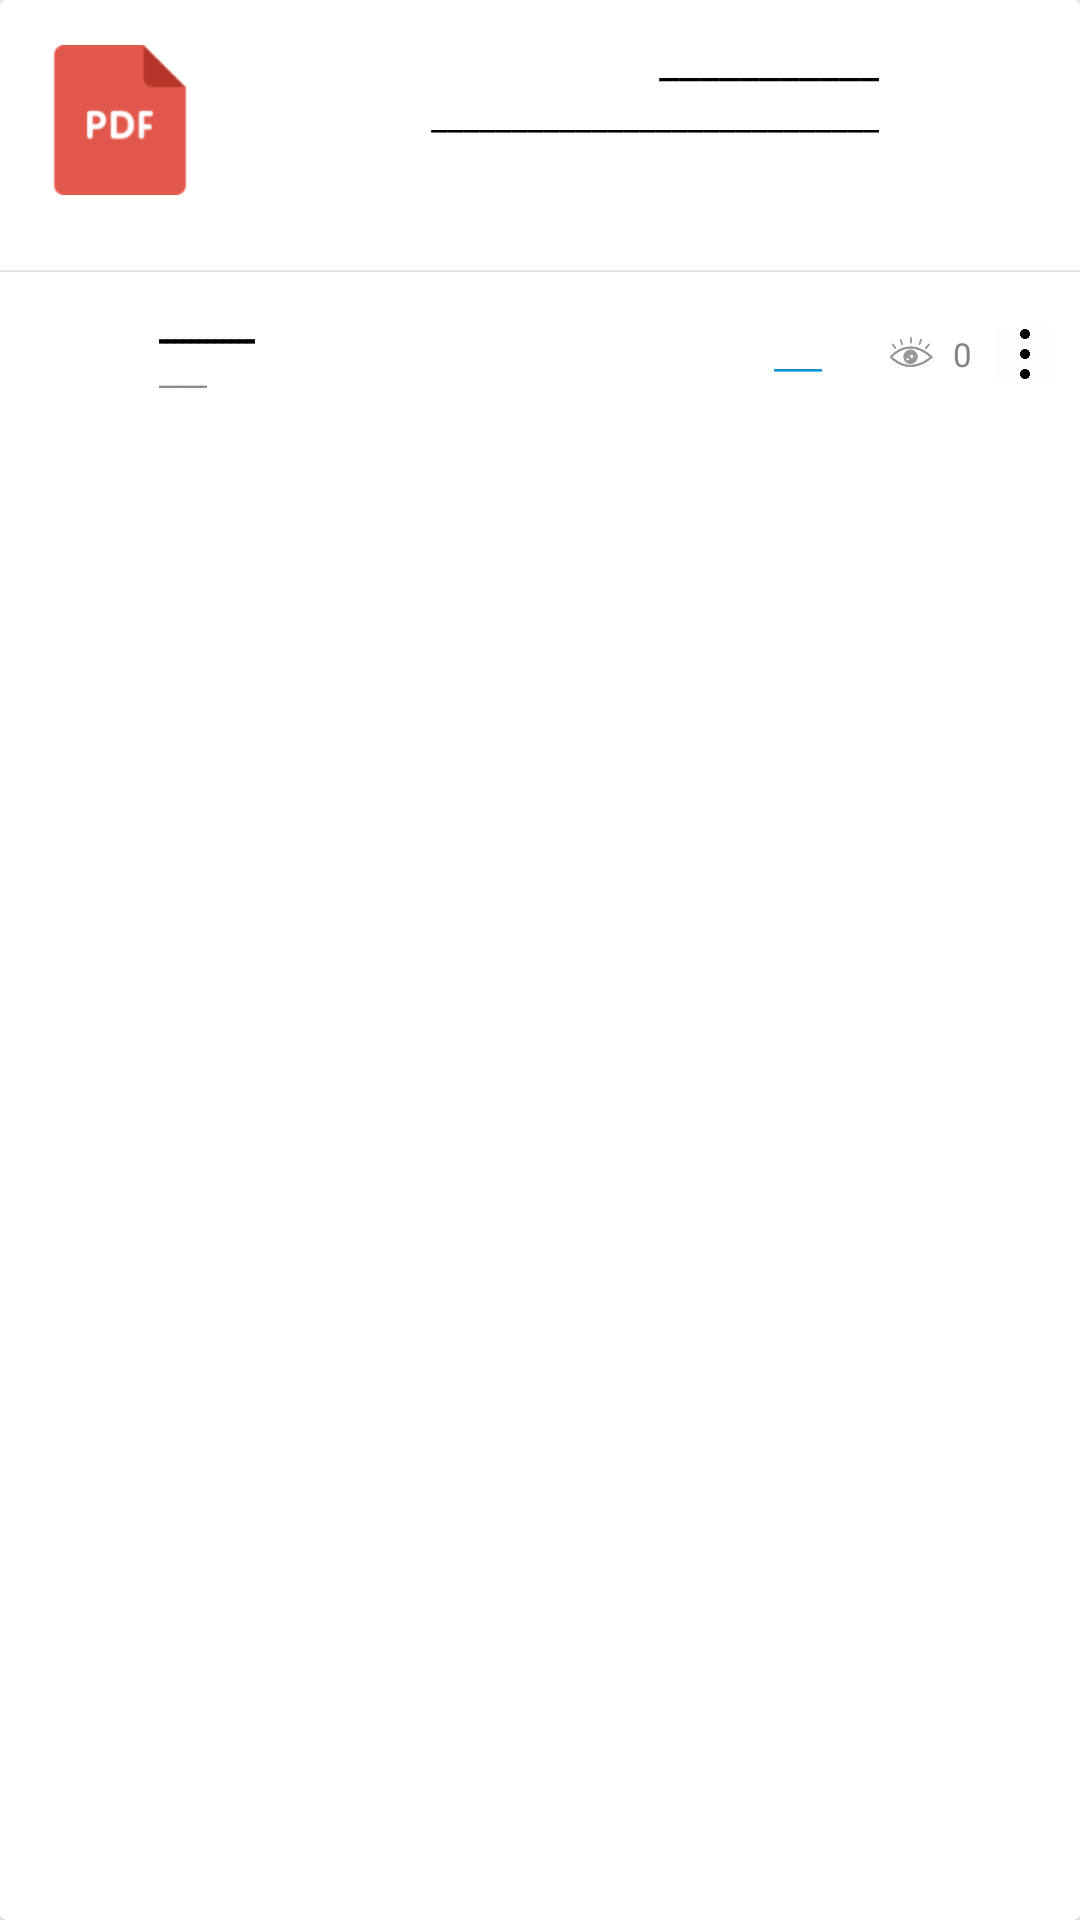

The Android layout XML behind this screen, and the referenced resources:
<!-- AndroidManifest.xml: application theme AppTheme -->
<!-- res/layout/book_item.xml -->
<?xml version="1.0" encoding="utf-8"?>
<android.support.v7.widget.CardView
    xmlns:android="http://schemas.android.com/apk/res/android"
    xmlns:app="http://schemas.android.com/apk/res-auto"
    xmlns:tools="http://schemas.android.com/tools"
    android:id="@+id/main_book_post"
    android:layout_width="match_parent"
    android:layout_height="wrap_content"
    android:layout_marginStart="5dp"
    android:layout_marginTop="5dp"
    android:layout_marginEnd="5dp"
    android:layout_marginBottom="5dp"
    android:padding="20dp"
    android:minHeight="145dp">

    <LinearLayout
        android:layout_height="match_parent"
        android:layout_width="match_parent"
        android:orientation="vertical">

        <LinearLayout
            android:layout_height="80dp"
            android:layout_width="match_parent">

            <LinearLayout
                android:layout_height="match_parent"
                android:layout_width="wrap_content"
                android:orientation="vertical">

                <ImageView
                    android:id="@+id/imgCover"
                    android:layout_width="80dp"
                    android:layout_height="80dp"
                    android:scaleType="fitXY"
                    android:src="@drawable/pdf_icon"
                    android:padding="15dp"/>

            </LinearLayout>

            <LinearLayout
                android:layout_height="match_parent"
                android:layout_width="100dp"
                android:orientation="vertical"
                android:padding="7dp"
                android:layout_weight="1.0">

                <TextView
                    android:id="@+id/txtTitle"
                    android:layout_width="wrap_content"
                    android:layout_height="wrap_content"
                    android:textSize="15sp"
                    android:singleLine="true"
                    android:textColor="#000000"
                    android:text="___________"
                    android:layout_gravity="right"
                    android:layout_marginTop="3dp"/>

                <TextView
                    android:id="@+id/txtAuthor"
                    android:layout_width="wrap_content"
                    android:layout_height="wrap_content"
                    android:autoLink="web"
                    android:layout_marginStart="8dp"
                    android:textSize="12sp"
                    android:textColor="#000000"
                    android:layout_weight="1.0"
                    android:text="____________________________"
                    android:layout_gravity="right"/>

            </LinearLayout>

            <LinearLayout
                android:layout_height="match_parent"
                android:layout_width="50dp"
                android:orientation="vertical"
                android:gravity="center"
                android:layout_marginRight="10dp">

                <ImageView
                    android:layout_height="23dp"
                    android:layout_width="23dp"
                    android:src="@drawable/download_btn"
                    android:id="@+id/download_btn"/>

            </LinearLayout>

        </LinearLayout>

        <ImageView
            android:id="@+id/imgView_line"
            android:layout_width="match_parent"
            android:layout_height="0.5dp"
            android:layout_below="@+id/rellay2"
            android:layout_marginTop="10dp"
            android:background="@color/light_grey"/>

        <LinearLayout
            android:id="@+id/rellay1"
            android:gravity="center"
            android:layout_width="match_parent"
            android:layout_height="wrap_content"
            android:layout_marginLeft="8dp"
            android:layout_marginRight="8dp"
            android:layout_marginTop="10dp">

            <ImageView
                android:id="@+id/blog_user_image"
                android:layout_width="35dp"
                android:layout_height="35dp"
                android:adjustViewBounds="true"
                android:scaleType="fitCenter"
                android:src="@drawable/image_placeholder"/>

            <LinearLayout
                android:layout_width="wrap_content"
                android:layout_height="wrap_content"
                android:layout_centerVertical="true"
                android:layout_marginLeft="10dp"
                android:layout_toRightOf="@+id/blog_user_image"
                android:orientation="vertical"
                android:layout_marginRight="10dp"
                android:layout_weight="1.0">

                <TextView
                    android:id="@+id/blog_user_namee"
                    android:layout_width="wrap_content"
                    android:layout_height="wrap_content"
                    android:fontFamily="sans-serif-medium"
                    android:text="ــــــــــــ"
                    android:textColor="@color/black"
                    android:textSize="13sp"
                    android:textStyle="bold"/>

                <TextView
                    android:id="@+id/date"
                    android:layout_width="wrap_content"
                    android:layout_height="wrap_content"
                    android:fontFamily="sans-serif"
                    android:text="ــــــــ"
                    android:textColor="@color/grey"
                    android:textSize="10sp"/>

            </LinearLayout>

            <LinearLayout
                android:layout_height="match_parent"
                android:layout_width="wrap_content"
                android:orientation="vertical"
                android:gravity="center"
                android:padding="8dp">

                <TextView
                    android:layout_width="wrap_content"
                    android:layout_height="wrap_content"
                    android:textAppearance="?android:attr/textAppearanceSmall"
                    android:text="___"
                    android:id="@+id/titleTxt"
                    android:textColor="#FF0E91DB"
                    android:textSize="12sp"/>

            </LinearLayout>

            <LinearLayout
                android:layout_height="match_parent"
                android:layout_width="wrap_content"
                android:orientation="horizontal"
                android:gravity="center"
                android:layout_weight="0.1">

                <ImageView
                    android:layout_height="20dp"
                    android:layout_width="20dp"
                    android:src="@drawable/eye"
                    android:alpha="0.4"
                    android:id="@+id/Seen_image"
                    android:layout_marginLeft="4dp"
                    android:layout_marginRight="4dp"/>

                <TextView
                    android:layout_width="wrap_content"
                    android:layout_height="wrap_content"
                    android:textAppearance="?android:attr/textAppearanceSmall"
                    android:text="0"
                    android:textColor="#FF838383"
                    android:textSize="11sp"
                    android:gravity="top"
                    android:id="@+id/Seen_num"/>

            </LinearLayout>
            <ImageView
                android:id="@+id/moreImage"
                android:layout_width="20dp"
                android:layout_height="20dp"
                android:layout_weight="0.0000000001"
                android:src="@drawable/more" />
        </LinearLayout>

        <TextView
            android:layout_width="wrap_content"
            android:layout_height="wrap_content"
            android:textAppearance="?android:attr/textAppearanceSmall"
            android:text="Small Text"
            android:textColor="#FF000000"
            android:id="@+id/Link"
            android:visibility="gone"/>

        <TextView
            android:layout_width="wrap_content"
            android:layout_height="wrap_content"
            android:textAppearance="?android:attr/textAppearanceSmall"
            android:text="Small Text"
            android:textColor="#FF000000"
            android:id="@+id/ID"
            android:visibility="gone"/>

        <TextView
            android:layout_width="wrap_content"
            android:layout_height="wrap_content"
            android:textAppearance="?android:attr/textAppearanceSmall"
            android:text="Small Text"
            android:textColor="#FF000000"
            android:id="@+id/UserID"
            android:visibility="gone"/>

    </LinearLayout>

</android.support.v7.widget.CardView>
<!-- resources referenced by this layout -->
<resources>
  <color name="black">#000000</color>
  <color name="grey">#8b8b8b</color>
  <color name="light_grey">#e4e4e4</color>
  <!-- drawable eye: png bitmap (drawable, 4076 bytes) -->
  <!-- drawable more: png bitmap (drawable, 37809 bytes) -->
  <!-- drawable pdf_icon: png bitmap (drawable, 2391 bytes) -->
  <style name="AppTheme" parent="Theme.AppCompat.Light.DarkActionBar">
          
          <item name="colorPrimary">#03A9F4</item>
          <item name="colorPrimaryDark">#03A9F4</item>
          <item name="colorAccent">#FF059CE0</item>
          
          <item name="android:windowContentTransitions">true</item>
  
      </style>
</resources>
